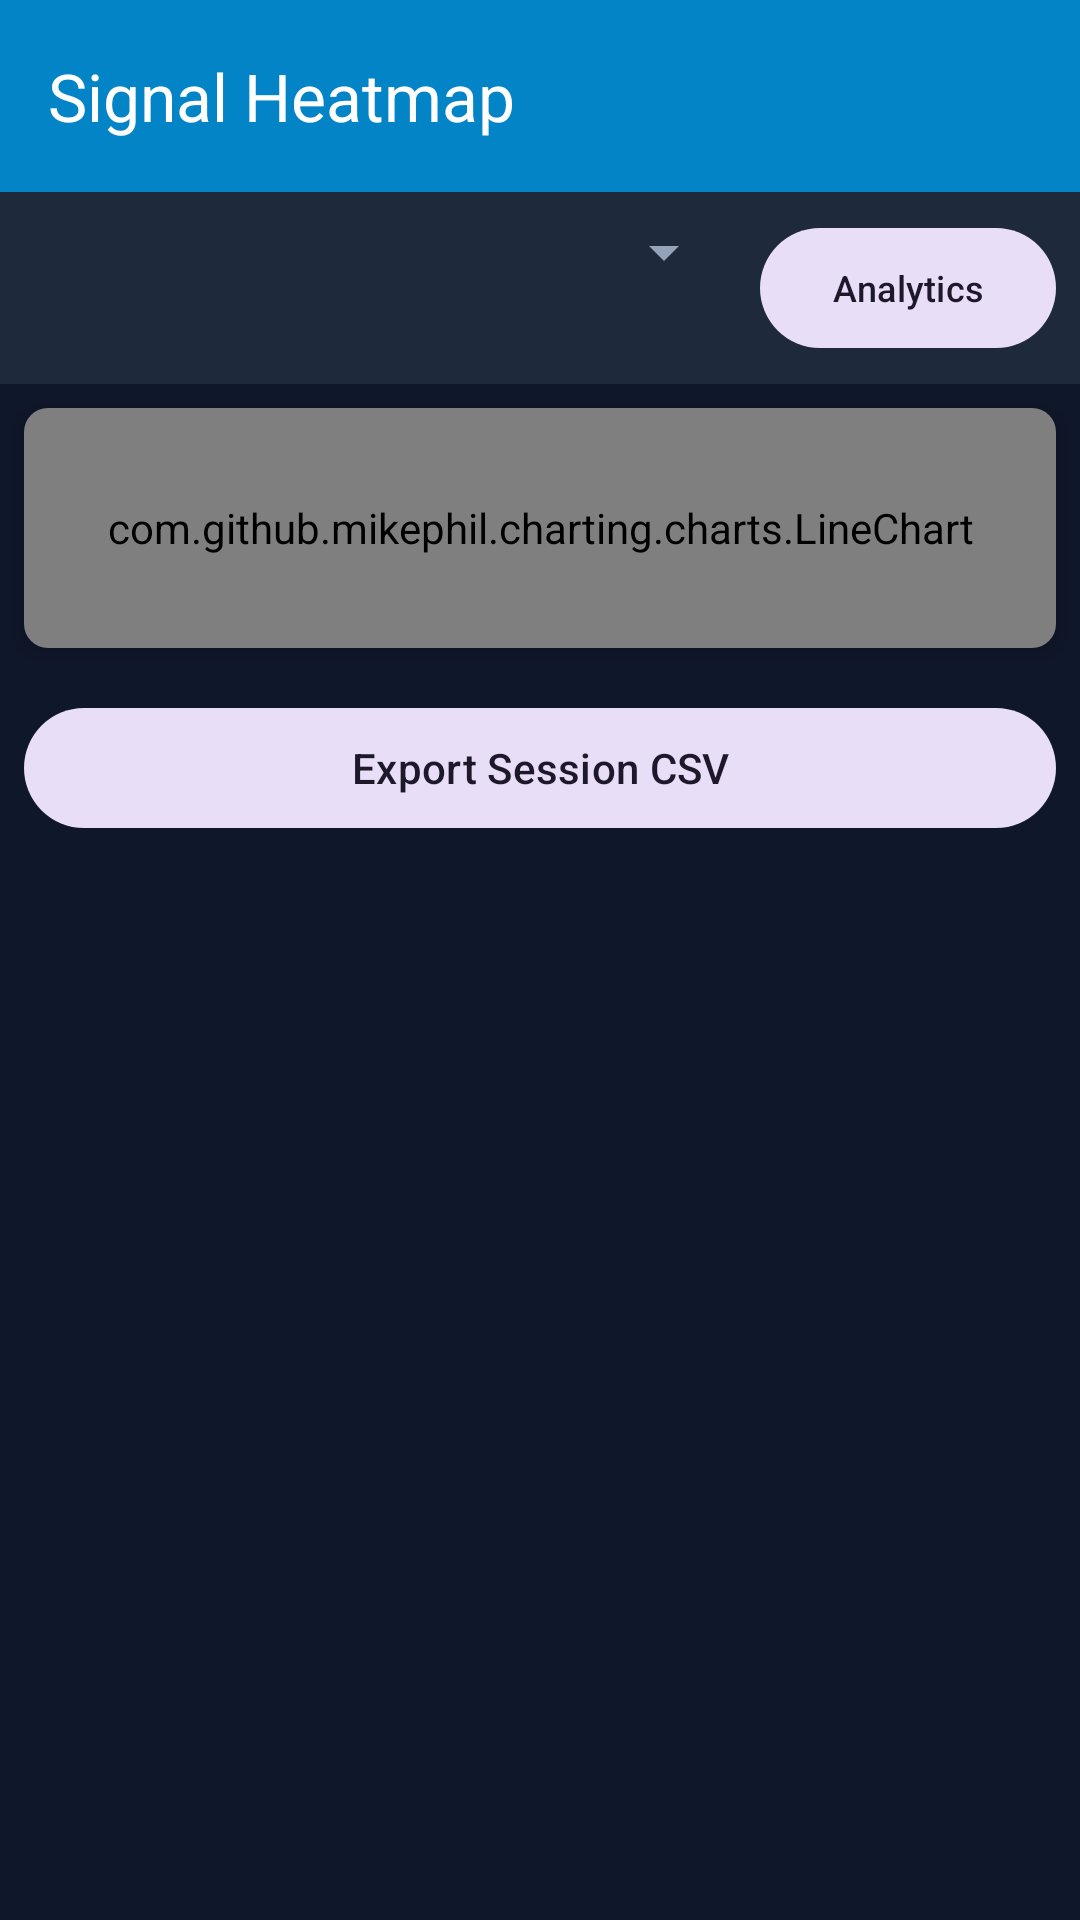

Produce the Android XML layout that renders to this screen, including the resource entries it uses.
<!-- AndroidManifest.xml: application theme Theme.WiFiVisualizerAR -->
<!-- res/layout/activity_heatmap.xml -->
<?xml version="1.0" encoding="utf-8"?>
<androidx.coordinatorlayout.widget.CoordinatorLayout
    xmlns:android="http://schemas.android.com/apk/res/android"
    xmlns:app="http://schemas.android.com/apk/res-auto"
    xmlns:tools="http://schemas.android.com/tools"
    android:layout_width="match_parent"
    android:layout_height="match_parent"
    android:background="#0f172a">

    <com.google.android.material.appbar.AppBarLayout android:layout_width="match_parent" android:layout_height="wrap_content">
        <androidx.appcompat.widget.Toolbar android:id="@+id/toolbar" android:layout_width="match_parent"
            android:layout_height="?attr/actionBarSize" android:background="?attr/colorPrimary"
            app:title="Signal Heatmap" app:titleTextColor="@android:color/white" />
    </com.google.android.material.appbar.AppBarLayout>

    <LinearLayout android:layout_width="match_parent" android:layout_height="match_parent"
        android:orientation="vertical" app:layout_behavior="@string/appbar_scrolling_view_behavior">

        
        <LinearLayout android:layout_width="match_parent" android:layout_height="wrap_content"
            android:orientation="horizontal" android:padding="8dp" android:background="#1e293b">
            <Spinner android:id="@+id/spinnerSession" android:layout_width="0dp" android:layout_height="wrap_content"
                android:layout_weight="1" android:layout_marginEnd="8dp"
                android:popupBackground="#1e293b" />
            <com.google.android.material.button.MaterialButton android:id="@+id/btnOpenAnalytics"
                style="@style/Widget.Material3.Button.TonalButton"
                android:layout_width="wrap_content" android:layout_height="wrap_content"
                android:text="Analytics" android:textSize="12sp" />
        </LinearLayout>

        
        <com.github.mikephil.charting.charts.ScatterChart
            android:id="@+id/scatterChart"
            android:layout_width="match_parent"
            android:layout_height="0dp"
            android:layout_weight="1"
            android:layout_margin="8dp"
            android:visibility="gone" />

        <TextView android:id="@+id/tvNoData" android:layout_width="match_parent"
            android:layout_height="0dp" android:layout_weight="1"
            android:gravity="center" android:text="No scan data yet.\nStart AR Mapping first."
            android:textColor="#64748b" android:textSize="18sp" android:textAlignment="center"
            android:visibility="gone" />

        
        <LinearLayout android:id="@+id/statsStrip" android:layout_width="match_parent"
            android:layout_height="wrap_content" android:orientation="horizontal"
            android:background="#1e293b" android:padding="8dp" android:visibility="gone">
            <TextView android:id="@+id/tvScanTotal" android:layout_width="0dp"
                android:layout_height="wrap_content" android:layout_weight="1"
                android:textColor="#94a3b8" android:textSize="11sp" android:gravity="center"
                tools:text="42 pts" />
            <TextView android:id="@+id/tvAvgRssi" android:layout_width="0dp"
                android:layout_height="wrap_content" android:layout_weight="1.5"
                android:textSize="11sp" android:gravity="center" android:textStyle="bold"
                tools:text="-62 dBm avg" />
            <TextView android:id="@+id/tvBestRssi" android:layout_width="0dp"
                android:layout_height="wrap_content" android:layout_weight="1"
                android:textColor="#4CAF50" android:textSize="11sp" android:gravity="center"
                tools:text="Best: -44" />
            <TextView android:id="@+id/tvWorstRssi" android:layout_width="0dp"
                android:layout_height="wrap_content" android:layout_weight="1"
                android:textColor="#F44336" android:textSize="11sp" android:gravity="center"
                tools:text="Worst: -89" />
            <TextView android:id="@+id/tvCoverageHint" android:layout_width="0dp"
                android:layout_height="wrap_content" android:layout_weight="1.5"
                android:textColor="#38BDF8" android:textSize="11sp" android:gravity="center"
                tools:text="78% above -70" />
        </LinearLayout>

        
        <com.google.android.material.card.MaterialCardView android:layout_width="match_parent"
            android:layout_height="80dp" android:layout_margin="8dp"
            app:cardBackgroundColor="#1e293b" app:cardCornerRadius="8dp">
            <com.github.mikephil.charting.charts.LineChart
                android:id="@+id/sparklineChart"
                android:layout_width="match_parent"
                android:layout_height="match_parent" />
        </com.google.android.material.card.MaterialCardView>

        
        <LinearLayout android:layout_width="match_parent" android:layout_height="wrap_content"
            android:orientation="horizontal" android:padding="8dp">
            <com.google.android.material.button.MaterialButton android:id="@+id/btnExportSession"
                style="@style/Widget.Material3.Button.TonalButton"
                android:layout_width="match_parent" android:layout_height="48dp"
                android:text="Export Session CSV" />
        </LinearLayout>
    </LinearLayout>
</androidx.coordinatorlayout.widget.CoordinatorLayout>
<!-- resources referenced by this layout -->
<resources>
  <style name="Theme.WiFiVisualizerAR" parent="Theme.Material3.DayNight.NoActionBar">
  
          
          <item name="colorPrimary">@color/brand_primary</item>
          <item name="colorPrimaryVariant">@color/brand_primary_dark</item>
          <item name="colorOnPrimary">@color/brand_on_primary</item>
  
          
          <item name="colorSecondary">@color/brand_accent</item>
          <item name="colorOnSecondary">@color/surface_dark_1</item>
  
          
          <item name="colorSurface">@color/surface_dark_1</item>
          <item name="colorOnSurface">@color/text_primary</item>
          <item name="colorSurfaceVariant">@color/surface_dark_2</item>
          <item name="colorOnSurfaceVariant">@color/text_secondary</item>
  
          
          <item name="android:colorBackground">@color/surface_dark_1</item>
          <item name="colorOnBackground">@color/text_primary</item>
  
          
          <item name="colorError">@color/color_error</item>
          <item name="colorOnError">@android:color/white</item>
  
          
          <item name="android:statusBarColor">@color/surface_dark_2</item>
          <item name="android:navigationBarColor">@color/surface_dark_2</item>
          <item name="android:windowLightStatusBar">false</item>
  
          
          <item name="android:windowBackground">@color/surface_dark_1</item>
          <item name="android:windowAnimationStyle">@style/Animation.AppCompat.Dialog</item>
  
          
          <item name="materialCardViewStyle">@style/Widget.WiFiVisualizer.CardView</item>
  
          
          <item name="colorControlActivated">@color/brand_accent</item>
          <item name="colorControlHighlight">@color/brand_accent</item>
  
          
          <item name="android:textColorPrimary">@color/text_primary</item>
          <item name="android:textColorSecondary">@color/text_secondary</item>
      </style>
  <color name="brand_primary">#0284C7</color>
  <color name="brand_primary_dark">#0369A1</color>
  <color name="brand_on_primary">#FFFFFF</color>
  <color name="brand_accent">#38BDF8</color>
  <color name="surface_dark_1">#0F172A</color>
  <color name="text_primary">#E2E8F0</color>
  <color name="surface_dark_2">#1E293B</color>
  <color name="text_secondary">#94A3B8</color>
  <color name="color_error">#EF4444</color>
  <style name="Widget.WiFiVisualizer.CardView" parent="Widget.Material3.CardView.Elevated">
          <item name="cardBackgroundColor">@color/surface_dark_2</item>
          <item name="cardCornerRadius">12dp</item>
          <item name="cardElevation">4dp</item>
      </style>
</resources>
